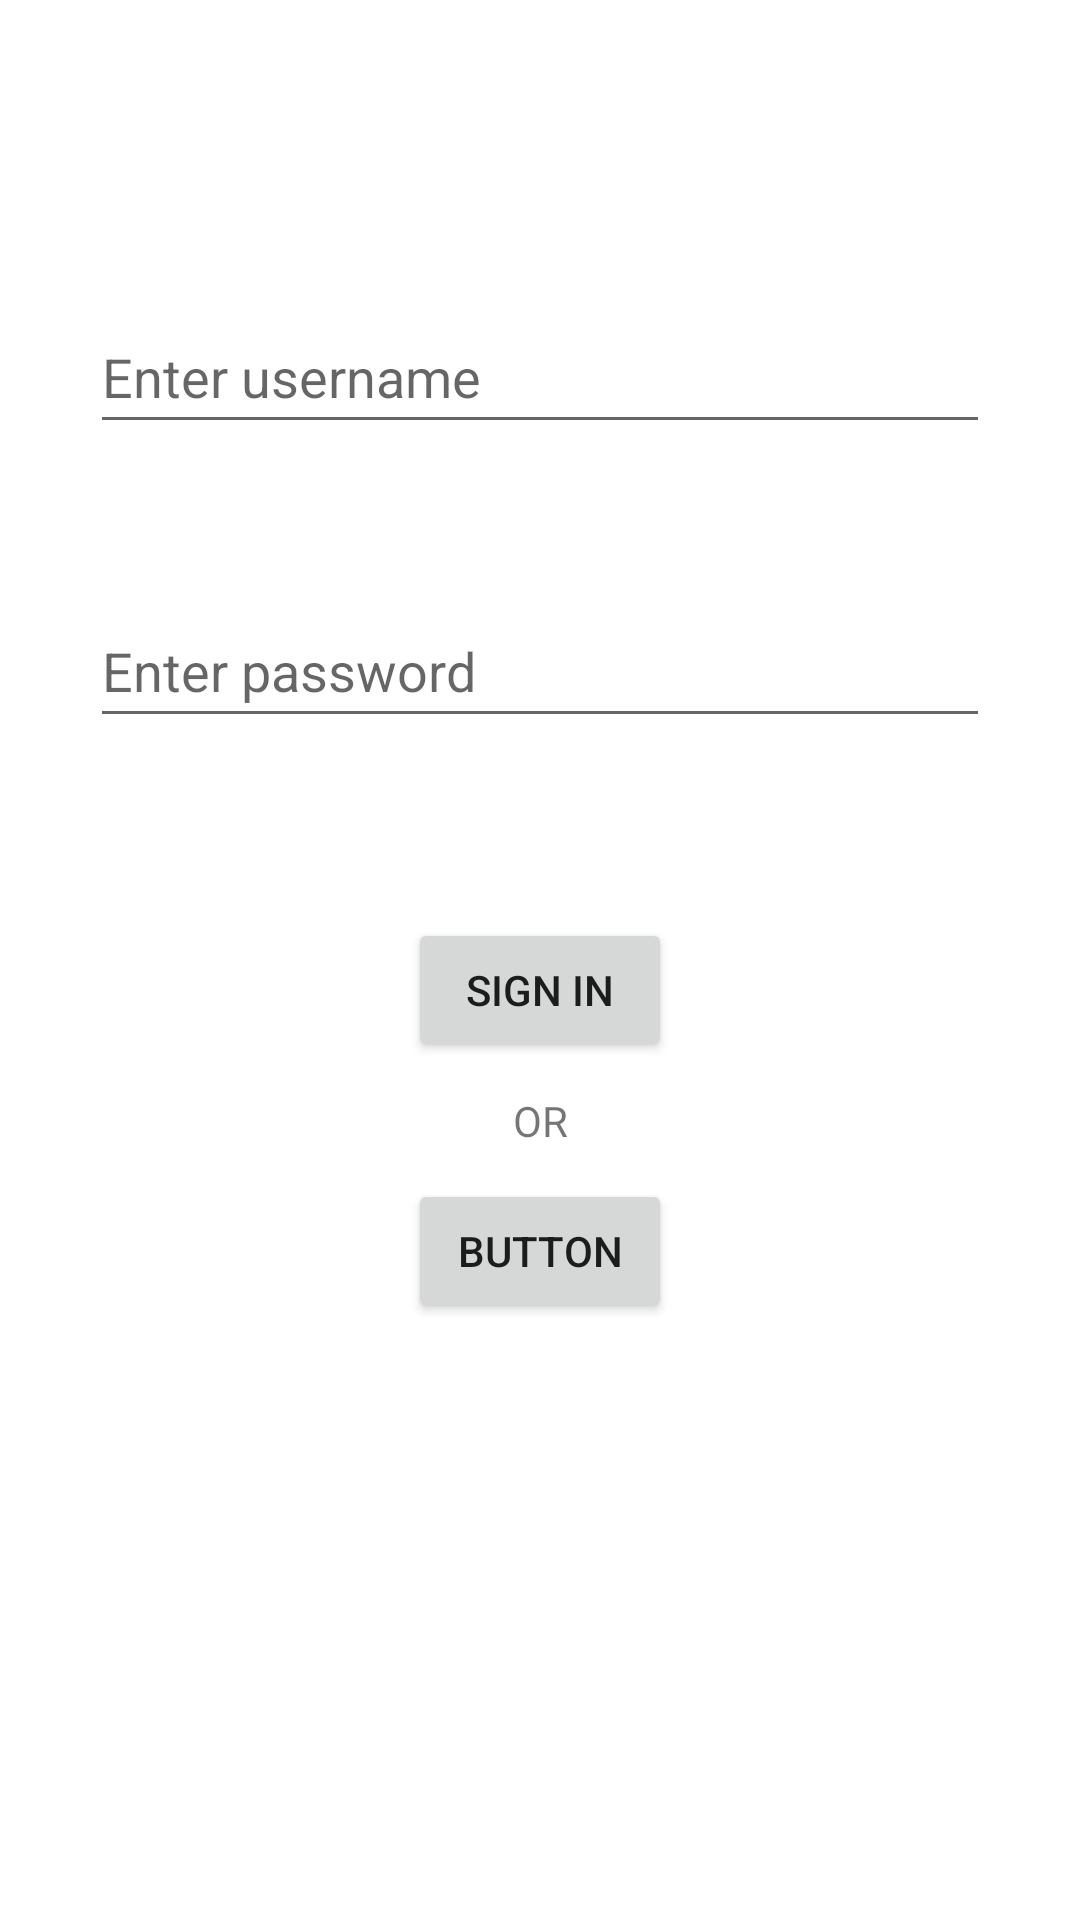

Android layout source for this screen:
<!-- AndroidManifest.xml: application theme Theme.DBMS -->
<!-- res/layout/activity_login.xml -->
<?xml version="1.0" encoding="utf-8"?>
<androidx.constraintlayout.widget.ConstraintLayout xmlns:android="http://schemas.android.com/apk/res/android"
    xmlns:app="http://schemas.android.com/apk/res-auto"
    xmlns:tools="http://schemas.android.com/tools"
    android:layout_width="match_parent"
    android:layout_height="match_parent"
    tools:context=".LoginActivity">

    <EditText
        android:id="@+id/tvUsername"
        android:layout_width="0dp"
        android:layout_height="wrap_content"
        android:layout_marginStart="30dp"
        android:layout_marginTop="100dp"
        android:layout_marginEnd="30dp"
        android:ems="10"
        android:hint="Enter username"
        android:inputType="textPersonName"
        android:minHeight="48dp"
        app:layout_constraintEnd_toEndOf="parent"
        app:layout_constraintHorizontal_bias="0.0"
        app:layout_constraintStart_toStartOf="parent"
        app:layout_constraintTop_toTopOf="parent" />

    <EditText
        android:id="@+id/tvPassword"
        android:layout_width="0dp"
        android:layout_height="wrap_content"
        android:layout_marginStart="30dp"
        android:layout_marginTop="50dp"
        android:layout_marginEnd="30dp"
        android:ems="10"
        android:hint="Enter password"
        android:inputType="textPassword"
        android:minHeight="48dp"
        app:layout_constraintEnd_toEndOf="parent"
        app:layout_constraintHorizontal_bias="0.0"
        app:layout_constraintStart_toStartOf="parent"
        app:layout_constraintTop_toBottomOf="@+id/tvUsername" />

    <Button
        android:id="@+id/btSignIn"
        android:layout_width="wrap_content"
        android:layout_height="wrap_content"
        android:layout_marginTop="60dp"
        android:text="Sign in"
        app:layout_constraintEnd_toEndOf="parent"
        app:layout_constraintHorizontal_bias="0.5"
        app:layout_constraintStart_toStartOf="parent"
        app:layout_constraintTop_toBottomOf="@+id/tvPassword" />

    <TextView
        android:id="@+id/textView2"
        android:layout_width="wrap_content"
        android:layout_height="wrap_content"
        android:layout_marginTop="10dp"
        android:text="OR"
        app:layout_constraintEnd_toEndOf="parent"
        app:layout_constraintHorizontal_bias="0.5"
        app:layout_constraintStart_toStartOf="parent"
        app:layout_constraintTop_toBottomOf="@+id/btSignIn" />

    <Button
        android:id="@+id/button2"
        android:layout_width="wrap_content"
        android:layout_height="wrap_content"
        android:layout_marginTop="10dp"
        android:text="Button"
        app:layout_constraintEnd_toEndOf="parent"
        app:layout_constraintHorizontal_bias="0.5"
        app:layout_constraintStart_toStartOf="parent"
        app:layout_constraintTop_toBottomOf="@+id/textView2" />
</androidx.constraintlayout.widget.ConstraintLayout>
<!-- resources referenced by this layout -->
<resources>
  <style name="Theme.DBMS" parent="Theme.MaterialComponents.DayNight.DarkActionBar">
          
          <item name="colorPrimary">@color/purple_500</item>
          <item name="colorPrimaryVariant">@color/purple_700</item>
          <item name="colorOnPrimary">@color/white</item>
          
          <item name="colorSecondary">@color/teal_200</item>
          <item name="colorSecondaryVariant">@color/teal_700</item>
          <item name="colorOnSecondary">@color/black</item>
          
          <item name="android:statusBarColor">#62CDFF</item>
          
      </style>
  <color name="purple_500">#62CDFF</color>
  <color name="purple_700">#FF3700B3</color>
  <color name="white">#FFFFFFFF</color>
  <color name="teal_200">#FF03DAC5</color>
  <color name="teal_700">#FF018786</color>
  <color name="black">#FF000000</color>
</resources>
